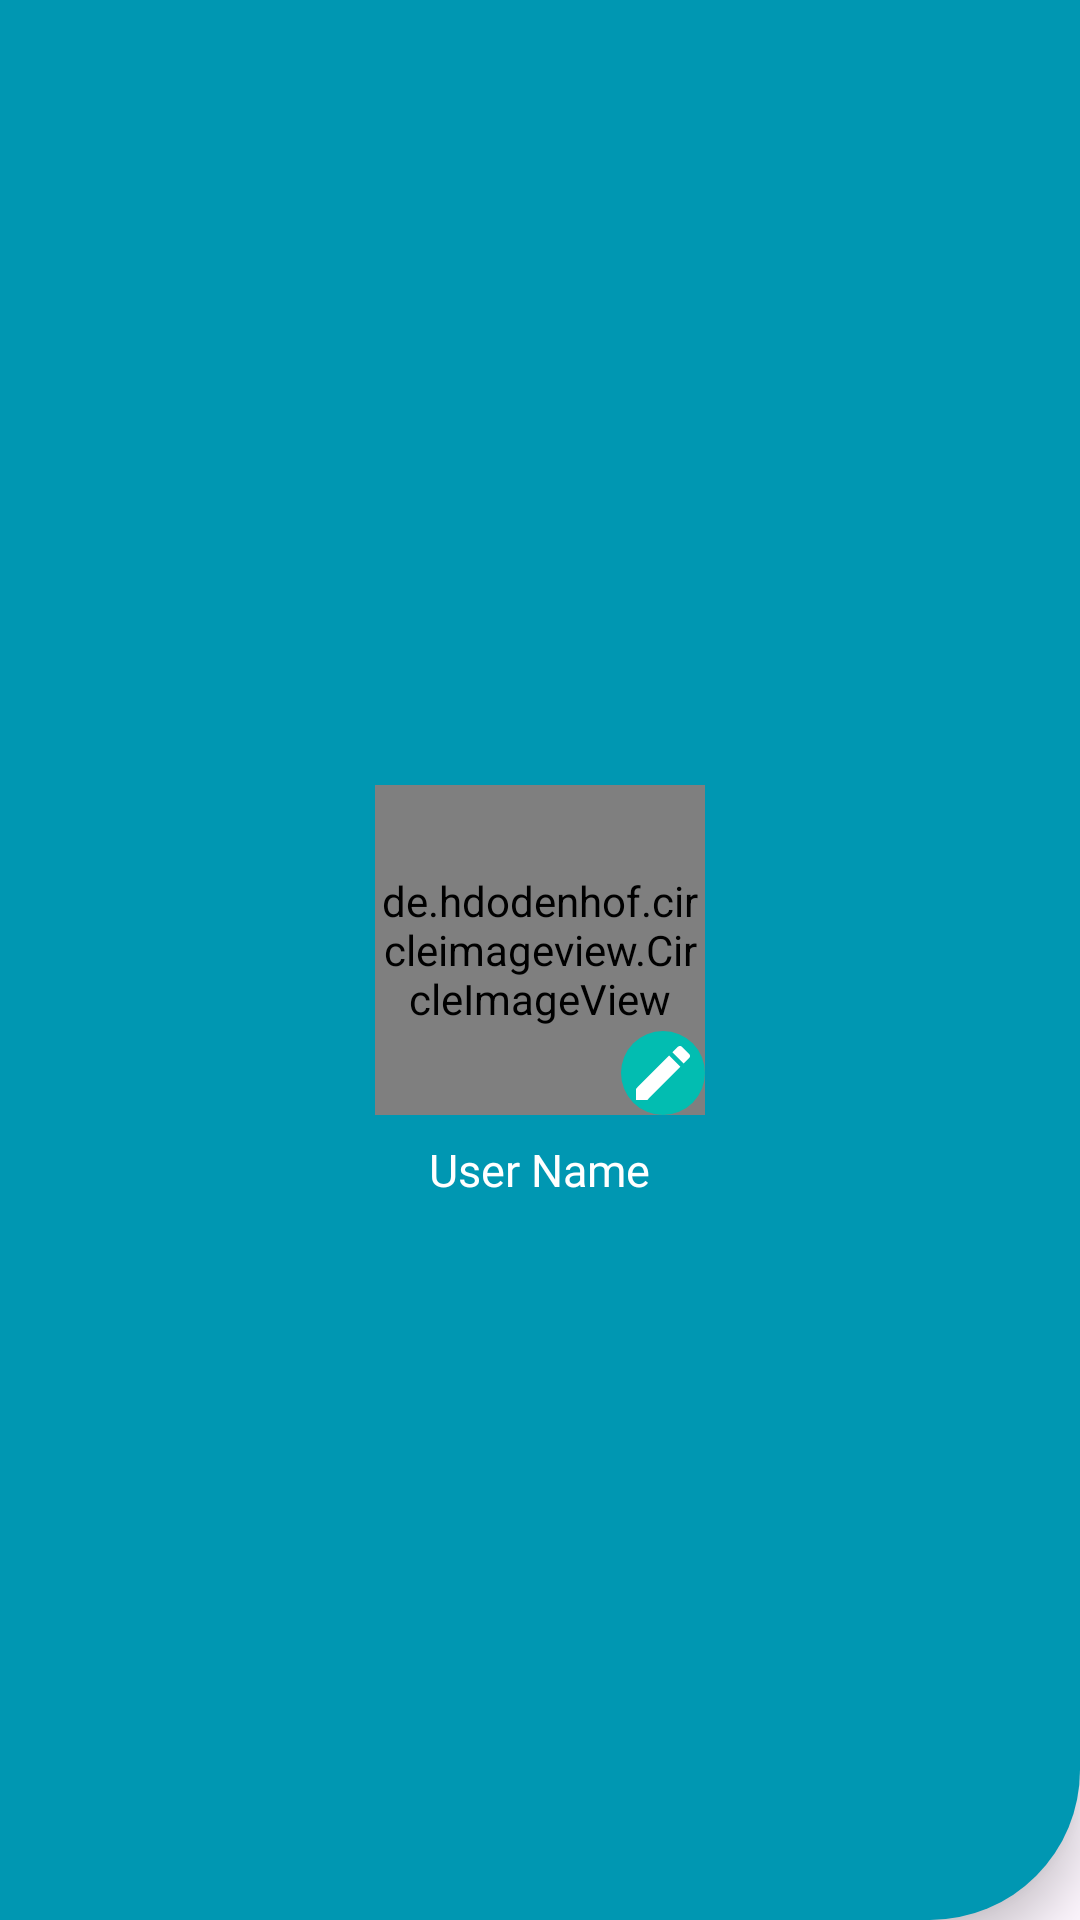

Write the Android layout XML for this screen, with the resource values it uses.
<!-- AndroidManifest.xml: application theme Theme.Donation -->
<!-- res/layout/nav_header.xml -->
<?xml version="1.0" encoding="utf-8"?>
<LinearLayout xmlns:android="http://schemas.android.com/apk/res/android"
    android:layout_width="match_parent"
    xmlns:app="http://schemas.android.com/apk/res-auto"
    android:orientation="vertical"
    android:gravity="center"
    android:elevation="10dp"
    android:layout_height="200dp"
    android:background="@drawable/nav">
        <FrameLayout
        android:layout_width="wrap_content"
        android:layout_height="wrap_content"
        android:layout_gravity="center">

        
            <de.hdodenhof.circleimageview.CircleImageView
                android:id="@+id/ivProfile"
                android:layout_width="110dp"
                android:layout_height="110dp"
                android:layout_marginTop="30dp"
                android:src="@drawable/noimg"
                />
        <ImageButton
            android:id="@+id/btnChangePhoto"
            android:layout_width="28dp"
            android:layout_height="28dp"
            android:layout_gravity="bottom|end"
            android:background="@drawable/edit_circle_background"
            android:src="@drawable/ic_edit"
            android:contentDescription="Edit Profile Photo"
            android:padding="16dp"
            android:clickable="true"
            app:tint="@android:color/white" />
    </FrameLayout>
    <TextView
        android:id="@+id/username"
        android:layout_width="wrap_content"
        android:layout_height="wrap_content"
        android:text="User Name"
        android:textColor="@color/white"
        android:layout_margin="8dp"
        android:textSize="15sp"
        android:fontFamily="@font/andikaregular"/>

</LinearLayout>
<!-- resources referenced by this layout -->
<resources>
  <color name="white">#FFFFFFFF</color>
  <!-- drawable edit_circle_background (drawable) -->
  <?xml version="1.0" encoding="utf-8"?>
  <shape xmlns:android="http://schemas.android.com/apk/res/android"
      android:shape="oval">
      <solid android:color="@color/bluegreen" />
  </shape>
  <!-- drawable ic_edit (drawable) -->
  <vector xmlns:android="http://schemas.android.com/apk/res/android" android:height="24dp" android:tint="#7D7B7B" android:viewportHeight="24" android:viewportWidth="24" android:width="24dp">
        
      <path android:fillColor="@android:color/white" android:pathData="M3,17.25V21h3.75L17.81,9.94l-3.75,-3.75L3,17.25zM20.71,7.04c0.39,-0.39 0.39,-1.02 0,-1.41l-2.34,-2.34c-0.39,-0.39 -1.02,-0.39 -1.41,0l-1.83,1.83 3.75,3.75 1.83,-1.83z"/>
      
  </vector>
  <!-- drawable nav (drawable) -->
  <?xml version="1.0" encoding="utf-8"?>
  <shape xmlns:android="http://schemas.android.com/apk/res/android">
      <solid android:color="@color/blue"/>
      <corners
          android:bottomRightRadius="50dp"/>
  </shape>
  <style name="Theme.Donation" parent="Base.Theme.Donation" />
  <color name="bluegreen">#02bdb1</color>
  <color name="blue">#0097b2</color>
  <style name="Base.Theme.Donation" parent="Theme.Material3.DayNight.NoActionBar">
          
          <item name="colorPrimary">@color/bluegreen</item>
      </style>
</resources>
